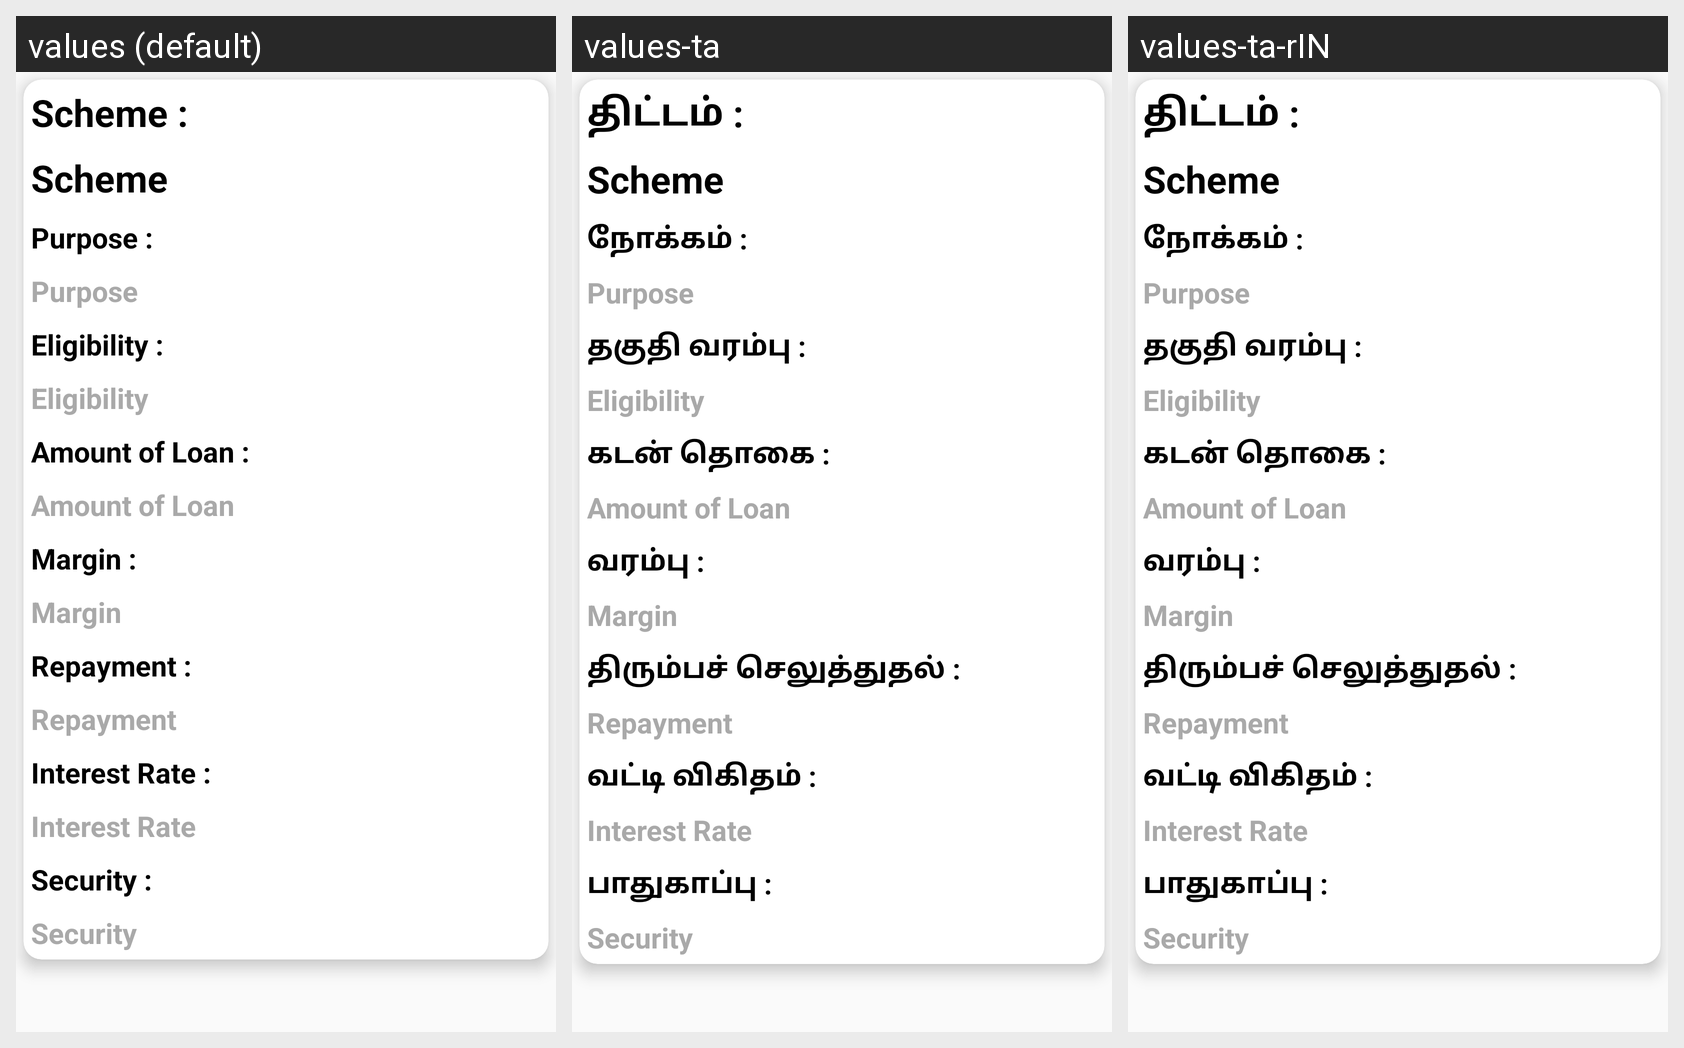

The Android screen above is rendered under several locales of the same app. Produce the string resources it draws, with the default and per-locale values.
Android screen res/layout/indian_list.xml rendered under 3 locales, left to right: values (default), values-ta, values-ta-rIN. Device: Nexus 5 (rendered at 1080×1920; each locale shown at half size, 540×960, under a caption strip naming it); theme AppTheme.
Strings drawn on this screen, with the default value and each locale's value (text and hints the layout hard-codes, and strings that could not be matched under every locale, appear in the picture but are not listed):

scheme
  values: Scheme :
  values-ta: திட்டம் :
  values-ta-rIN: திட்டம் :  [from values-ta]

purpose
  values: Purpose :
  values-ta: நோக்கம் :
  values-ta-rIN: நோக்கம் :  [from values-ta]

eligibility
  values: Eligibility :
  values-ta: தகுதி வரம்பு :
  values-ta-rIN: தகுதி வரம்பு :  [from values-ta]

amount_of_loan
  values: Amount of Loan :
  values-ta: கடன் தொகை :
  values-ta-rIN: கடன் தொகை :  [from values-ta]

margin
  values: Margin :
  values-ta: வரம்பு :
  values-ta-rIN: வரம்பு :  [from values-ta]

repayment
  values: Repayment :
  values-ta: திரும்பச் செலுத்துதல் :
  values-ta-rIN: திரும்பச் செலுத்துதல் :  [from values-ta]

interest_rate
  values: Interest Rate :
  values-ta: வட்டி விகிதம் :
  values-ta-rIN: வட்டி விகிதம் :  [from values-ta]

security
  values: Security :
  values-ta: பாதுகாப்பு :
  values-ta-rIN: பாதுகாப்பு :  [from values-ta]
